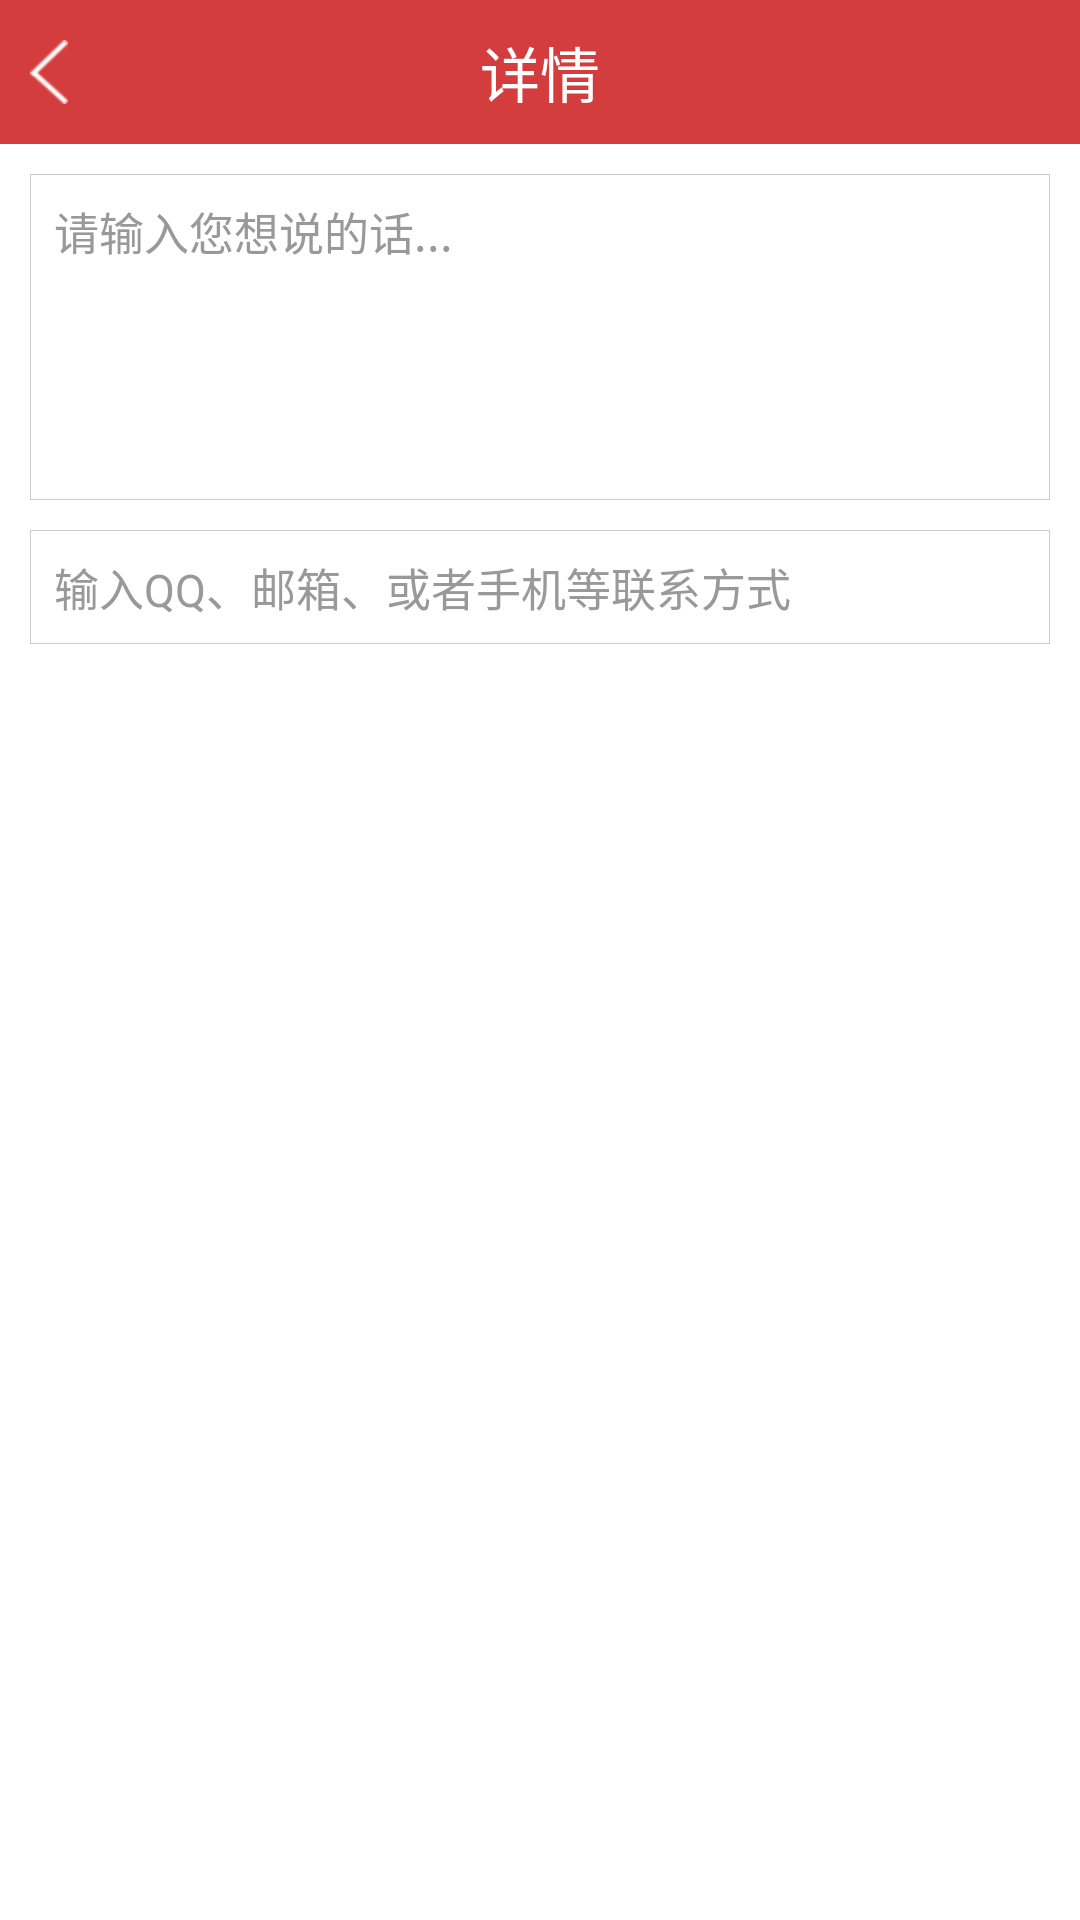

Reconstruct the res/layout file that produces this screen, plus the resources it refers to.
<!-- AndroidManifest.xml: application theme AppTheme -->
<!-- res/layout/activity_feedback.xml -->
<?xml version="1.0" encoding="utf-8"?>
<LinearLayout xmlns:android="http://schemas.android.com/apk/res/android"
    android:orientation="vertical"
    android:layout_width="match_parent"
    android:background="@color/white"
    android:layout_height="match_parent">

    <include
        android:id="@+id/feedback_title"
        layout="@layout/activity_title"/>


    <EditText
        android:id="@+id/feedback_content"
        android:layout_width="match_parent"
        android:textSize="@dimen/second_font"
        android:textColor="#333333"
        android:layout_margin="10dp"
        android:padding="8dp"
        android:gravity="top"
        android:background="@drawable/feedback_bg"
        android:hint="请输入您想说的话..."
        android:lines="5"
        android:textColorHint="#999999"
        android:layout_height="wrap_content" />


    <EditText
        android:id="@+id/feedback_phone"
        android:layout_width="match_parent"
        android:textSize="@dimen/second_font"
        android:textColor="#333333"
        android:layout_marginLeft="10dp"
        android:layout_marginRight="10dp"
        android:padding="8dp"
        android:gravity="top"
        android:background="@drawable/feedback_bg"
        android:hint="输入QQ、邮箱、或者手机等联系方式"
        android:lines="1"
        android:textColorHint="#999999"
        android:layout_height="wrap_content" />
</LinearLayout>
<!-- res/layout/activity_title.xml (included above) -->
<?xml version="1.0" encoding="utf-8"?>
<RelativeLayout xmlns:android="http://schemas.android.com/apk/res/android"
    android:orientation="vertical"
    android:layout_width="match_parent"
    android:layout_height="48dp"
    android:background="@color/head_bg">


    <ImageView
        android:id="@+id/title_back"
        android:layout_width="wrap_content"
        android:layout_height="match_parent"
        android:src="@drawable/go_btn"
        android:paddingLeft="10dp"
        android:clickable="true"
        android:paddingRight="10dp"/>

    <TextView
        android:id="@+id/title_title"
        android:layout_width="wrap_content"
        android:layout_height="wrap_content"
        android:layout_centerInParent="true"
        android:textColor="@color/white"
        android:textSize="@dimen/title_font"
        android:text="详情"/>


    <TextView
        android:id="@+id/title_send"
        android:layout_width="wrap_content"
        android:layout_height="wrap_content"
        android:layout_centerVertical="true"
        android:paddingLeft="10dp"
        android:clickable="true"
        android:visibility="gone"
        android:paddingRight="10dp"
        android:textSize="@dimen/second_font"
        android:text="发送"
        android:textColor="@color/title_rig_btn"
        android:layout_alignParentRight="true"/>



</RelativeLayout>
<!-- resources referenced by this layout -->
<resources>
  <color name="head_bg">#d43d3d</color>
  <color name="white">#ffffff</color>
  <dimen name="second_font">15sp</dimen>
  <dimen name="title_font">20sp</dimen>
  <!-- drawable feedback_bg (drawable) -->
  <?xml version="1.0" encoding="utf-8"?>
  <shape xmlns:android="http://schemas.android.com/apk/res/android">
      <stroke android:color="@color/division" android:width="1px"/>
  </shape>
  <!-- drawable go_btn (drawable) -->
  <?xml version="1.0" encoding="utf-8"?>
  <selector xmlns:android="http://schemas.android.com/apk/res/android">
      <item android:drawable="@mipmap/go_press" android:state_pressed="true"/>
      <item android:drawable="@mipmap/go_normal" />
  </selector>
  <style name="AppTheme" parent="Theme.AppCompat.Light.DarkActionBar">
          
          <item name="colorPrimary">@color/colorPrimary</item>
          <item name="colorPrimaryDark">@color/colorPrimaryDark</item>
          <item name="colorAccent">@color/colorAccent</item>
          <item name="windowNoTitle">true</item>
      </style>
  <color name="division">#cecccc</color>
  <color name="colorPrimary">#2196F3</color>
  <color name="colorPrimaryDark">#1565C0</color>
  <color name="colorAccent">#E91E63</color>
</resources>
